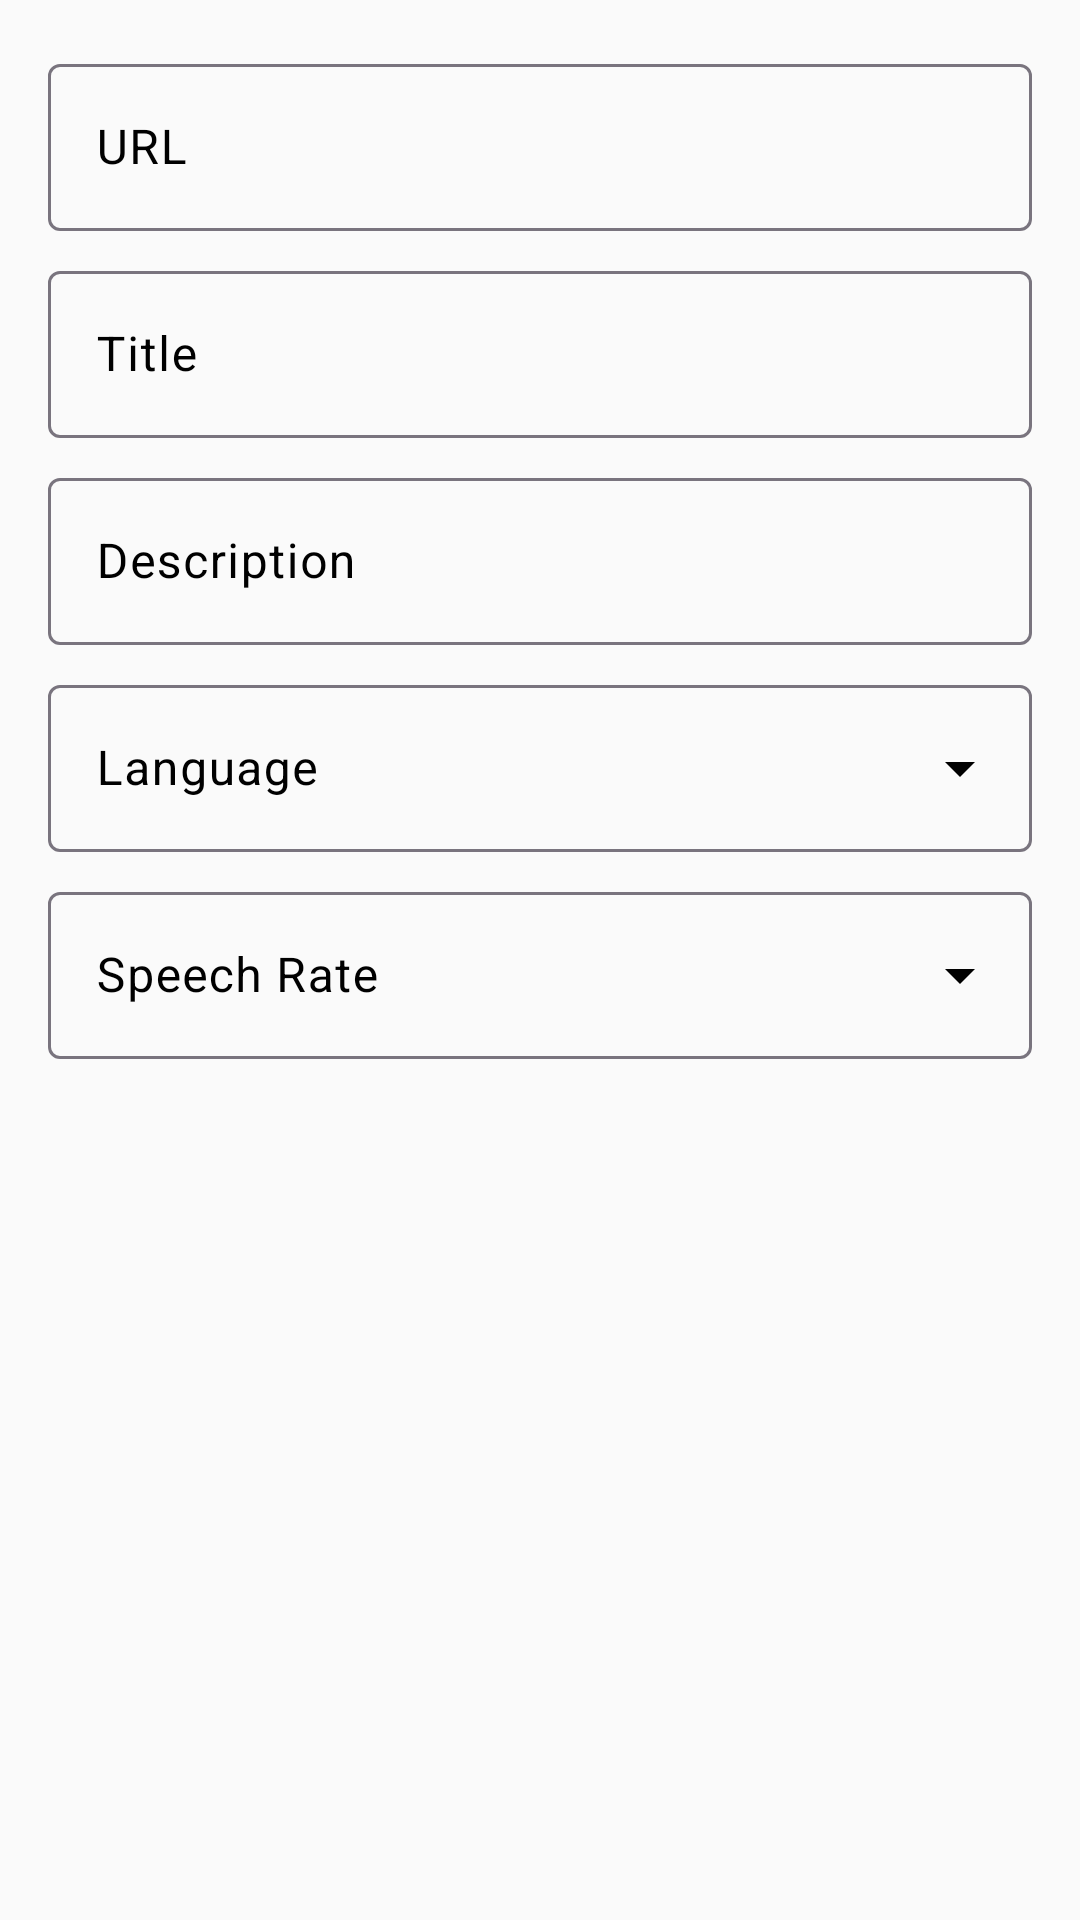

This screen was rendered from an Android layout file. Write that file and the resources it references.
<!-- AndroidManifest.xml: application theme Theme.RSSNewsReader -->
<!-- res/layout/dialog_feedsetting.xml -->
<?xml version="1.0" encoding="utf-8"?>
<ScrollView
    xmlns:android="http://schemas.android.com/apk/res/android"
    xmlns:app="http://schemas.android.com/apk/res-auto"
    android:layout_height="match_parent"
    android:layout_width="match_parent">
    <androidx.constraintlayout.widget.ConstraintLayout
        android:scrollbars="vertical"
        android:scrollbarAlwaysDrawVerticalTrack="true"
        android:layout_width="match_parent"
        android:layout_height="wrap_content">

        <com.google.android.material.textfield.TextInputLayout
            android:id="@+id/feedUrlLayout"
            android:layout_width="match_parent"
            android:layout_height="wrap_content"
            android:layout_marginStart="16dp"
            android:layout_marginTop="16dp"
            android:layout_marginEnd="16dp"
            android:hint="@string/feed_url_hint"
            app:endIconMode="clear_text"
            app:layout_constraintEnd_toEndOf="parent"
            app:layout_constraintStart_toStartOf="parent"
            app:layout_constraintTop_toTopOf="parent">

            <com.google.android.material.textfield.TextInputEditText
                android:id="@+id/feedUrlEditText"
                android:layout_width="match_parent"
                android:layout_height="wrap_content"
                android:enabled="false" />

        </com.google.android.material.textfield.TextInputLayout>

        <com.google.android.material.textfield.TextInputLayout
            android:id="@+id/feedTitleLayout"
            android:layout_width="match_parent"
            android:layout_height="wrap_content"
            android:layout_marginStart="16dp"
            android:layout_marginTop="8dp"
            android:layout_marginEnd="16dp"
            android:hint="@string/feed_title_hint"
            app:endIconMode="clear_text"
            app:layout_constraintEnd_toEndOf="parent"
            app:layout_constraintStart_toStartOf="parent"
            app:layout_constraintTop_toBottomOf="@id/feedUrlLayout">

            <com.google.android.material.textfield.TextInputEditText
                android:id="@+id/feedTitleEditText"
                android:layout_width="match_parent"
                android:layout_height="wrap_content" />

        </com.google.android.material.textfield.TextInputLayout>

        <com.google.android.material.textfield.TextInputLayout
            android:id="@+id/feedDescriptionLayout"
            android:layout_width="match_parent"
            android:layout_height="wrap_content"
            android:layout_marginStart="16dp"
            android:layout_marginTop="8dp"
            android:layout_marginEnd="16dp"
            android:hint="@string/feed_description_hint"
            app:endIconMode="clear_text"
            app:layout_constraintEnd_toEndOf="parent"
            app:layout_constraintStart_toStartOf="parent"
            app:layout_constraintTop_toBottomOf="@id/feedTitleLayout">

            <com.google.android.material.textfield.TextInputEditText
                android:id="@+id/feedDescriptionEditText"
                android:layout_width="match_parent"
                android:layout_height="wrap_content" />

        </com.google.android.material.textfield.TextInputLayout>

        <com.google.android.material.textfield.TextInputLayout
            android:id="@+id/languageLayout"
            style="@style/Widget.Material3.TextInputLayout.OutlinedBox.ExposedDropdownMenu"
            android:layout_width="match_parent"
            android:layout_height="wrap_content"
            android:layout_marginStart="16dp"
            android:layout_marginTop="8dp"
            android:layout_marginEnd="16dp"
            android:hint="@string/feed_language_hint"
            app:layout_constraintEnd_toEndOf="parent"
            app:layout_constraintStart_toStartOf="parent"
            app:layout_constraintTop_toBottomOf="@id/feedDescriptionLayout">

            <com.google.android.material.textfield.MaterialAutoCompleteTextView
                android:id="@+id/languageTextView"
                android:layout_width="match_parent"
                android:layout_height="wrap_content"
                android:inputType="none" />

        </com.google.android.material.textfield.TextInputLayout>

        <com.google.android.material.textfield.TextInputLayout
            android:id="@+id/speechRateLayout"
            style="@style/Widget.Material3.TextInputLayout.OutlinedBox.ExposedDropdownMenu"
            android:layout_width="match_parent"
            android:layout_height="wrap_content"
            android:layout_marginStart="16dp"
            android:layout_marginTop="8dp"
            android:layout_marginEnd="16dp"
            android:hint="@string/feed_speech_rate_hint"
            app:layout_constraintEnd_toEndOf="parent"
            app:layout_constraintStart_toStartOf="parent"
            app:layout_constraintTop_toBottomOf="@id/languageLayout">

            <com.google.android.material.textfield.MaterialAutoCompleteTextView
                android:id="@+id/speechRateTextView"
                android:layout_width="match_parent"
                android:layout_height="wrap_content"
                android:inputType="none" />

        </com.google.android.material.textfield.TextInputLayout>

        <com.google.android.material.progressindicator.CircularProgressIndicator
            android:id="@+id/loadingTts"
            android:layout_width="wrap_content"
            android:layout_height="wrap_content"
            android:indeterminate="true"
            android:visibility="invisible"
            app:layout_constraintBottom_toBottomOf="parent"
            app:layout_constraintEnd_toEndOf="parent"
            app:layout_constraintStart_toStartOf="parent"
            app:layout_constraintTop_toTopOf="parent" />

    </androidx.constraintlayout.widget.ConstraintLayout>
</ScrollView>
<!-- resources referenced by this layout -->
<resources>
  <string name="feed_description_hint">Description</string>
  <string name="feed_language_hint">Language</string>
  <string name="feed_speech_rate_hint">Speech Rate</string>
  <string name="feed_title_hint">Title</string>
  <string name="feed_url_hint">URL</string>
  <color name="primary">#F1584C</color>
  <color name="background">#FAFAFA</color>
  <color name="secondary_container">#FFDAD6</color>
  <color name="on_secondary_container">#410002</color>
  <color name="text">#000000</color>
  <color name="stroke">#DDDDDD</color>
  <style name="Widget.App.Toolbar" parent="Widget.Material3.Toolbar">
          <item name="android:background">@color/background</item>
          <item name="titleTextAppearance">@style/TextAppearance.App.TitleLarge</item>
      </style>
  <style name="Widget.App.PopupMenu" parent="Widget.Material3.PopupMenu.Overflow">
          <item name="android:popupBackground">@color/background</item>
      </style>
  <style name="Widget.App.BottomNavigationView" parent="Widget.Material3.BottomNavigationView">
          <item name="backgroundTint">@color/background</item>
          
      </style>
  <style name="ThemeOverlay.App.MaterialAlertDialog" parent="ThemeOverlay.Material3.MaterialAlertDialog.Centered">
          <item name="colorPrimary">@color/background</item>
          <item name="buttonBarPositiveButtonStyle">@style/Widget.App.TextButton.Dialog</item>
          <item name="buttonBarNegativeButtonStyle">@style/Widget.App.TextButton.Dialog</item>
          <item name="buttonBarNeutralButtonStyle">@style/Widget.App.TextButton.Dialog</item>
      </style>
  <style name="ThemeOverlay.App.BottomSheetDialog" parent="ThemeOverlay.Material3.BottomSheetDialog">
          <item name="bottomSheetStyle">@style/Widget.App.BottomSheetDialog</item>
      </style>
  <style name="TextAppearance.App.TitleLarge" parent="TextAppearance.Material3.TitleLarge">
          <item name="android:textStyle">bold</item>
          <item name="color">@color/text</item>
      </style>
  <style name="Widget.App.TextButton.Dialog" parent="Widget.Material3.Button.TextButton">
          <item name="android:textColor">@color/primary</item>
          <item name="rippleColor">@color/primary_opacity16</item>
      </style>
  <style name="Widget.App.BottomSheetDialog" parent="Widget.Material3.BottomSheet.Modal">
          <item name="backgroundTint">@color/background</item>
      </style>
  <color name="primary_opacity16">#29F1584C</color>
</resources>
